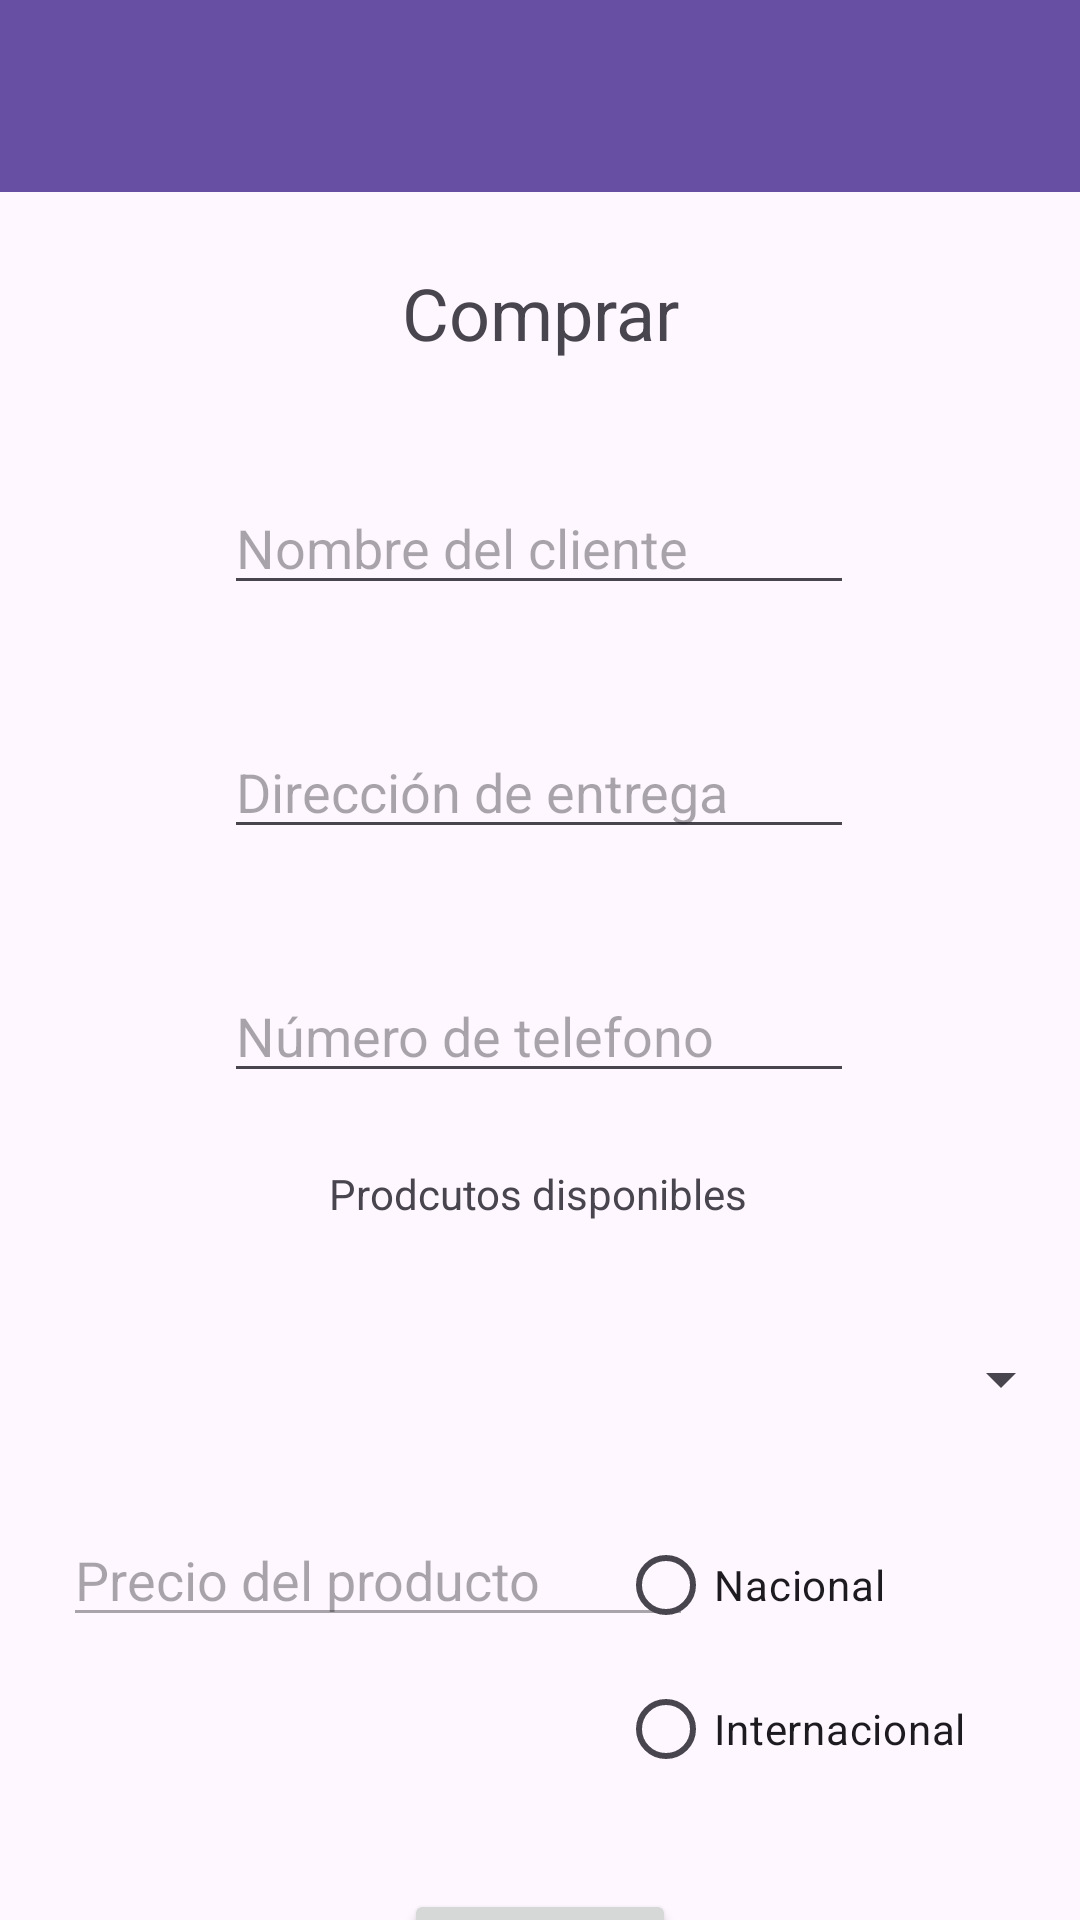

Here is an Android app screen rendered from its layout file. Give the layout XML and the strings, colors and styles it references.
<!-- AndroidManifest.xml: application theme Theme.Mov2_Practica01 -->
<!-- res/layout/activity_comprar.xml -->
<?xml version="1.0" encoding="utf-8"?>
<androidx.constraintlayout.widget.ConstraintLayout xmlns:android="http://schemas.android.com/apk/res/android"
    xmlns:app="http://schemas.android.com/apk/res-auto"
    xmlns:tools="http://schemas.android.com/tools"
    android:layout_width="match_parent"
    android:layout_height="match_parent"
    tools:context=".ComprarActivity">

    <androidx.appcompat.widget.Toolbar
        android:id="@+id/barraCompras"
        android:layout_width="409dp"
        android:layout_height="wrap_content"
        android:background="?attr/colorPrimary"
        android:minHeight="?attr/actionBarSize"
        android:theme="?attr/actionBarTheme"
        app:layout_constraintEnd_toEndOf="parent"
        app:layout_constraintStart_toStartOf="parent"
        app:layout_constraintTop_toTopOf="parent" />

    <TextView
        android:id="@+id/textView2"
        android:layout_width="wrap_content"
        android:layout_height="wrap_content"
        android:layout_marginTop="24dp"
        android:text="Comprar"
        android:textSize="24sp"
        app:layout_constraintEnd_toEndOf="parent"
        app:layout_constraintStart_toStartOf="parent"
        app:layout_constraintTop_toBottomOf="@+id/barraCompras" />

    <EditText
        android:id="@+id/edtNombre"
        android:layout_width="wrap_content"
        android:layout_height="wrap_content"
        android:layout_marginTop="40dp"
        android:ems="10"
        android:hint="@string/name"
        android:inputType="text"
        app:layout_constraintEnd_toEndOf="parent"
        app:layout_constraintHorizontal_bias="0.497"
        app:layout_constraintStart_toStartOf="parent"
        app:layout_constraintTop_toBottomOf="@+id/textView2" />

    <EditText
        android:id="@+id/edtDomicilio"
        android:layout_width="wrap_content"
        android:layout_height="wrap_content"
        android:layout_marginTop="40dp"
        android:ems="10"
        android:hint="@string/address"
        android:inputType="text"
        app:layout_constraintEnd_toEndOf="parent"
        app:layout_constraintHorizontal_bias="0.497"
        app:layout_constraintStart_toStartOf="parent"
        app:layout_constraintTop_toBottomOf="@+id/edtNombre" />

    <EditText
        android:id="@+id/edtTelefono"
        android:layout_width="wrap_content"
        android:layout_height="wrap_content"
        android:layout_marginTop="40dp"
        android:ems="10"
        android:hint="@string/phone"
        android:inputType="phone"
        app:layout_constraintEnd_toEndOf="parent"
        app:layout_constraintHorizontal_bias="0.497"
        app:layout_constraintStart_toStartOf="parent"
        app:layout_constraintTop_toBottomOf="@+id/edtDomicilio" />

    <TextView
        android:id="@+id/textView5"
        android:layout_width="wrap_content"
        android:layout_height="wrap_content"
        android:layout_marginTop="24dp"
        android:text="@string/product"
        app:layout_constraintEnd_toEndOf="parent"
        app:layout_constraintHorizontal_bias="0.498"
        app:layout_constraintStart_toStartOf="parent"
        app:layout_constraintTop_toBottomOf="@+id/edtTelefono" />

    <Spinner
        android:id="@+id/spnProducto"
        android:layout_width="355dp"
        android:layout_height="49dp"
        android:layout_marginTop="28dp"
        app:layout_constraintEnd_toEndOf="parent"
        app:layout_constraintStart_toStartOf="parent"
        app:layout_constraintTop_toBottomOf="@+id/textView5" />

    <EditText
        android:id="@+id/edtPrecio"
        android:layout_width="wrap_content"
        android:layout_height="wrap_content"
        android:layout_marginTop="20dp"
        android:ems="10"
        android:enabled="false"
        android:hint="@string/price"
        android:inputType="number"
        app:layout_constraintEnd_toEndOf="parent"
        app:layout_constraintHorizontal_bias="0.139"
        app:layout_constraintStart_toStartOf="parent"
        app:layout_constraintTop_toBottomOf="@+id/spnProducto" />

    <RadioGroup
        android:layout_width="131dp"
        android:layout_height="103dp"
        android:layout_marginTop="20dp"
        app:layout_constraintEnd_toEndOf="parent"
        app:layout_constraintHorizontal_bias="0.9"
        app:layout_constraintStart_toStartOf="parent"
        app:layout_constraintTop_toBottomOf="@+id/spnProducto">

        <RadioButton
            android:id="@+id/radioNacional"
            android:layout_width="match_parent"
            android:layout_height="wrap_content"
            android:text="@string/local" />

        <RadioButton
            android:id="@+id/radioInternacional"
            android:layout_width="match_parent"
            android:layout_height="wrap_content"
            android:text="@string/strange" />
    </RadioGroup>

    <Button
        android:id="@+id/btnAgregar"
        android:layout_width="wrap_content"
        android:layout_height="wrap_content"
        android:layout_marginTop="84dp"
        android:text="Comprar"
        app:layout_constraintEnd_toEndOf="parent"
        app:layout_constraintStart_toStartOf="parent"
        app:layout_constraintTop_toBottomOf="@+id/edtPrecio" />

</androidx.constraintlayout.widget.ConstraintLayout>
<!-- resources referenced by this layout -->
<resources>
  <string name="address">Dirección de entrega</string>
  <string name="local">Nacional</string>
  <string name="name">Nombre del cliente</string>
  <string name="phone">Número de telefono</string>
  <string name="price">Precio del producto</string>
  <string name="product">Prodcutos disponibles</string>
  <string name="strange">Internacional</string>
  <style name="Theme.Mov2_Practica01" parent="Base.Theme.Mov2_Practica01" />
  <style name="Base.Theme.Mov2_Practica01" parent="Theme.Material3.DayNight.NoActionBar">
          
          
      </style>
</resources>
